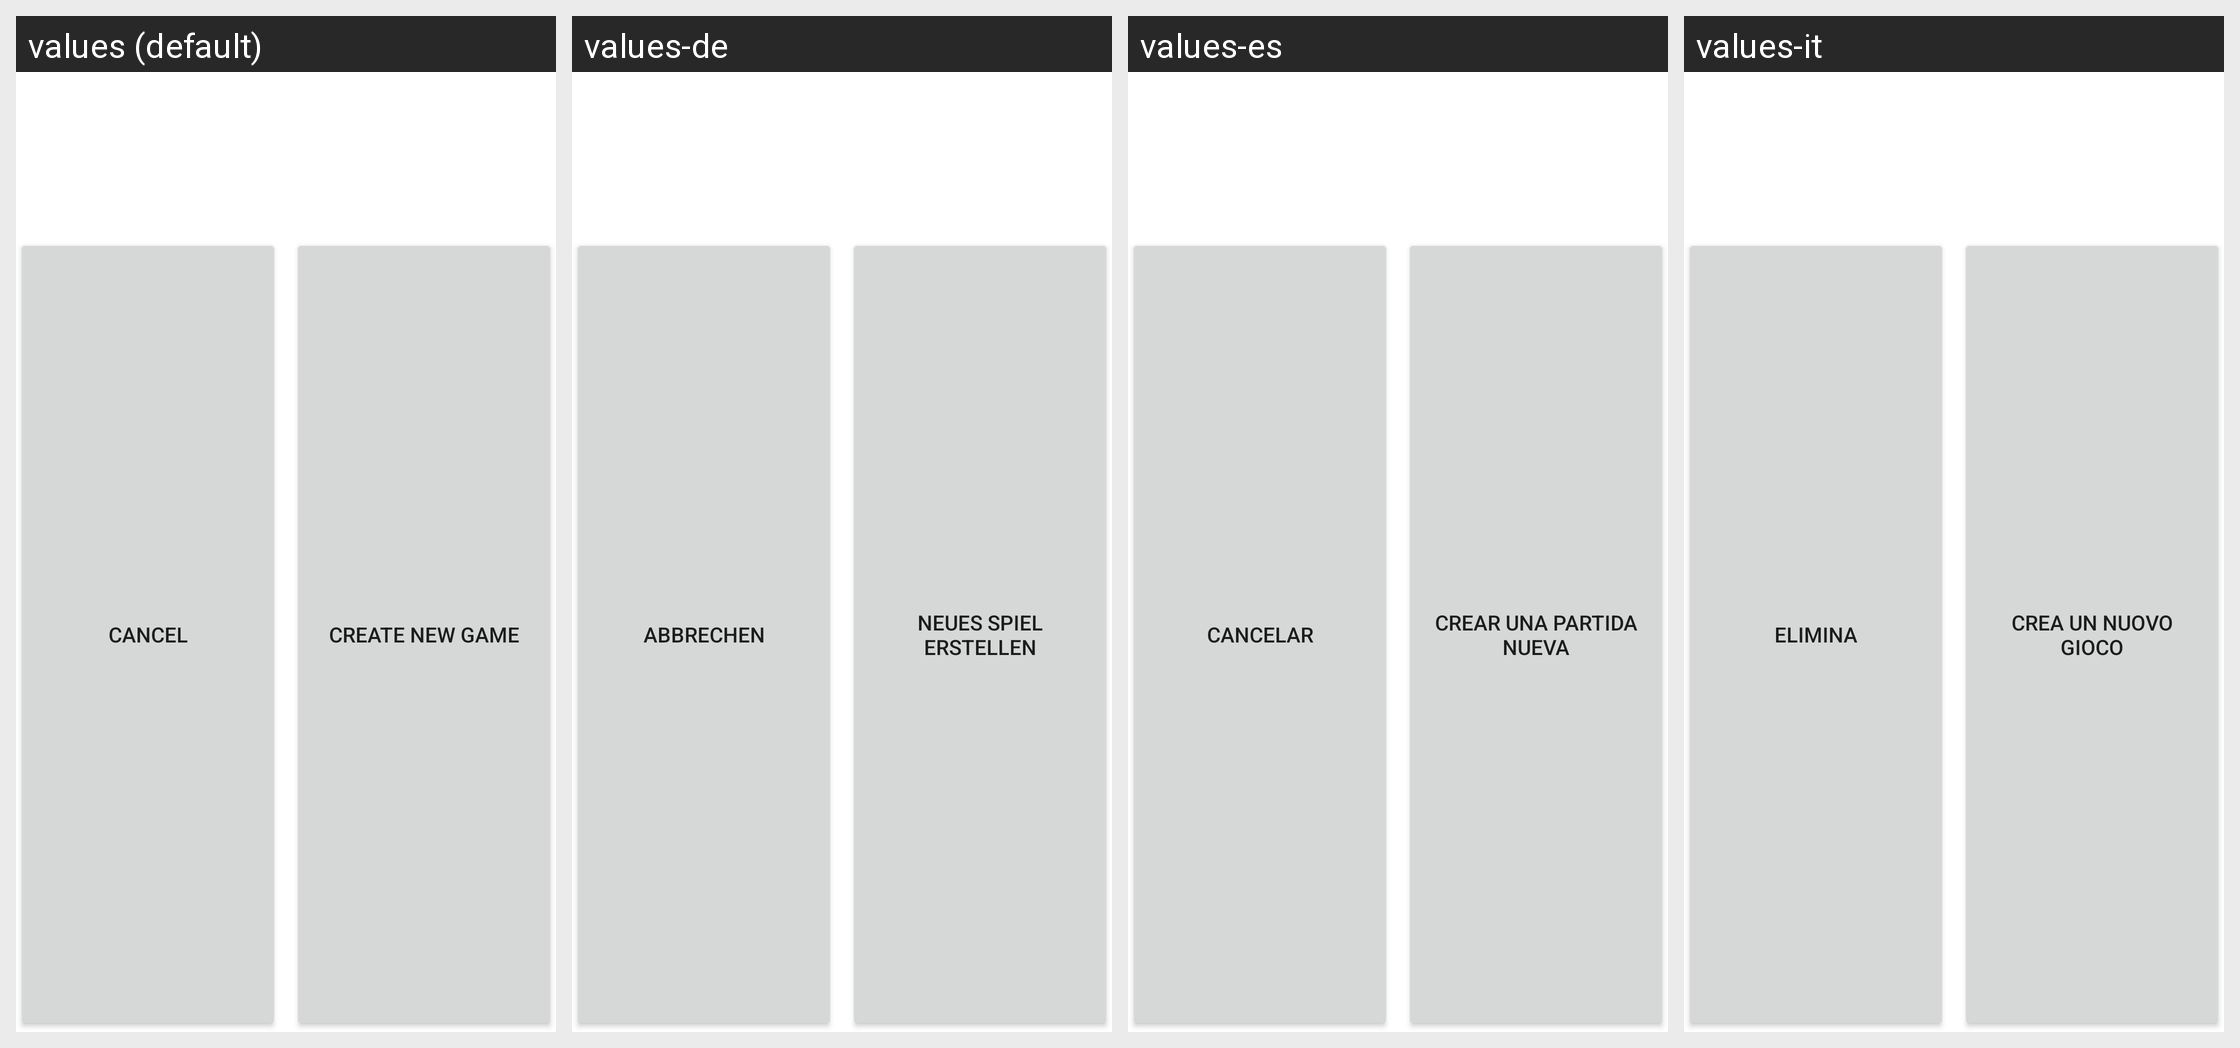

Translations of the strings shown on this Android screen, per locale in the grid:
Android screen res/layout/dialog_basic.xml rendered under 4 locales, left to right: values (default), values-de, values-es, values-it. Device: Nexus 5 (rendered at 1080×1920; each locale shown at half size, 540×960, under a caption strip naming it); theme AppTheme.Light.
Other locales in the repository, not shown: values-af, values-am, values-ar, values-as, values-az, values-be, values-bg, values-bn, values-bs, values-ca, values-cs, values-da, values-el, values-en-rAU, values-en-rCA, values-en-rGB, values-en-rXC, values-es-rUS, values-et, values-eu, values-fa, values-fi, values-fil, values-fr, values-fr-rCA, values-gl, values-gu, values-hi, values-hr, values-hu, values-hy, values-in, values-is, values-iw, values-ja, values-ka, values-kk, values-km, values-kn, values-ko, values-ky, values-lo, values-lt, values-lv, values-mk, values-ml, values-mn, values-mr, values-ms, values-my, values-nb, values-ne, values-nl, values-or, values-pa, values-pl, values-pt, values-pt-rBR, values-pt-rPT, values-ro, values-ru, values-si, values-sk, values-sl, values-sq, values-sr, values-sv, values-sw, values-ta, values-te, values-th, values-tl, values-tr, values-uk, values-ur, values-uz, values-vi, values-zh-rCN, values-zh-rHK, values-zh-rTW, values-zu.
Strings drawn on this screen, with the default value and each locale's value (text and hints the layout hard-codes, and strings that could not be matched under every locale, appear in the picture but are not listed):

plato_cancel
  values: Cancel
  values-de: Abbrechen
  values-es: Cancelar
  values-it: Elimina

plato_create_new_game
  values: CREATE NEW GAME
  values-de: NEUES SPIEL ERSTELLEN
  values-es: CREAR UNA PARTIDA NUEVA
  values-it: CREA UN NUOVO GIOCO
